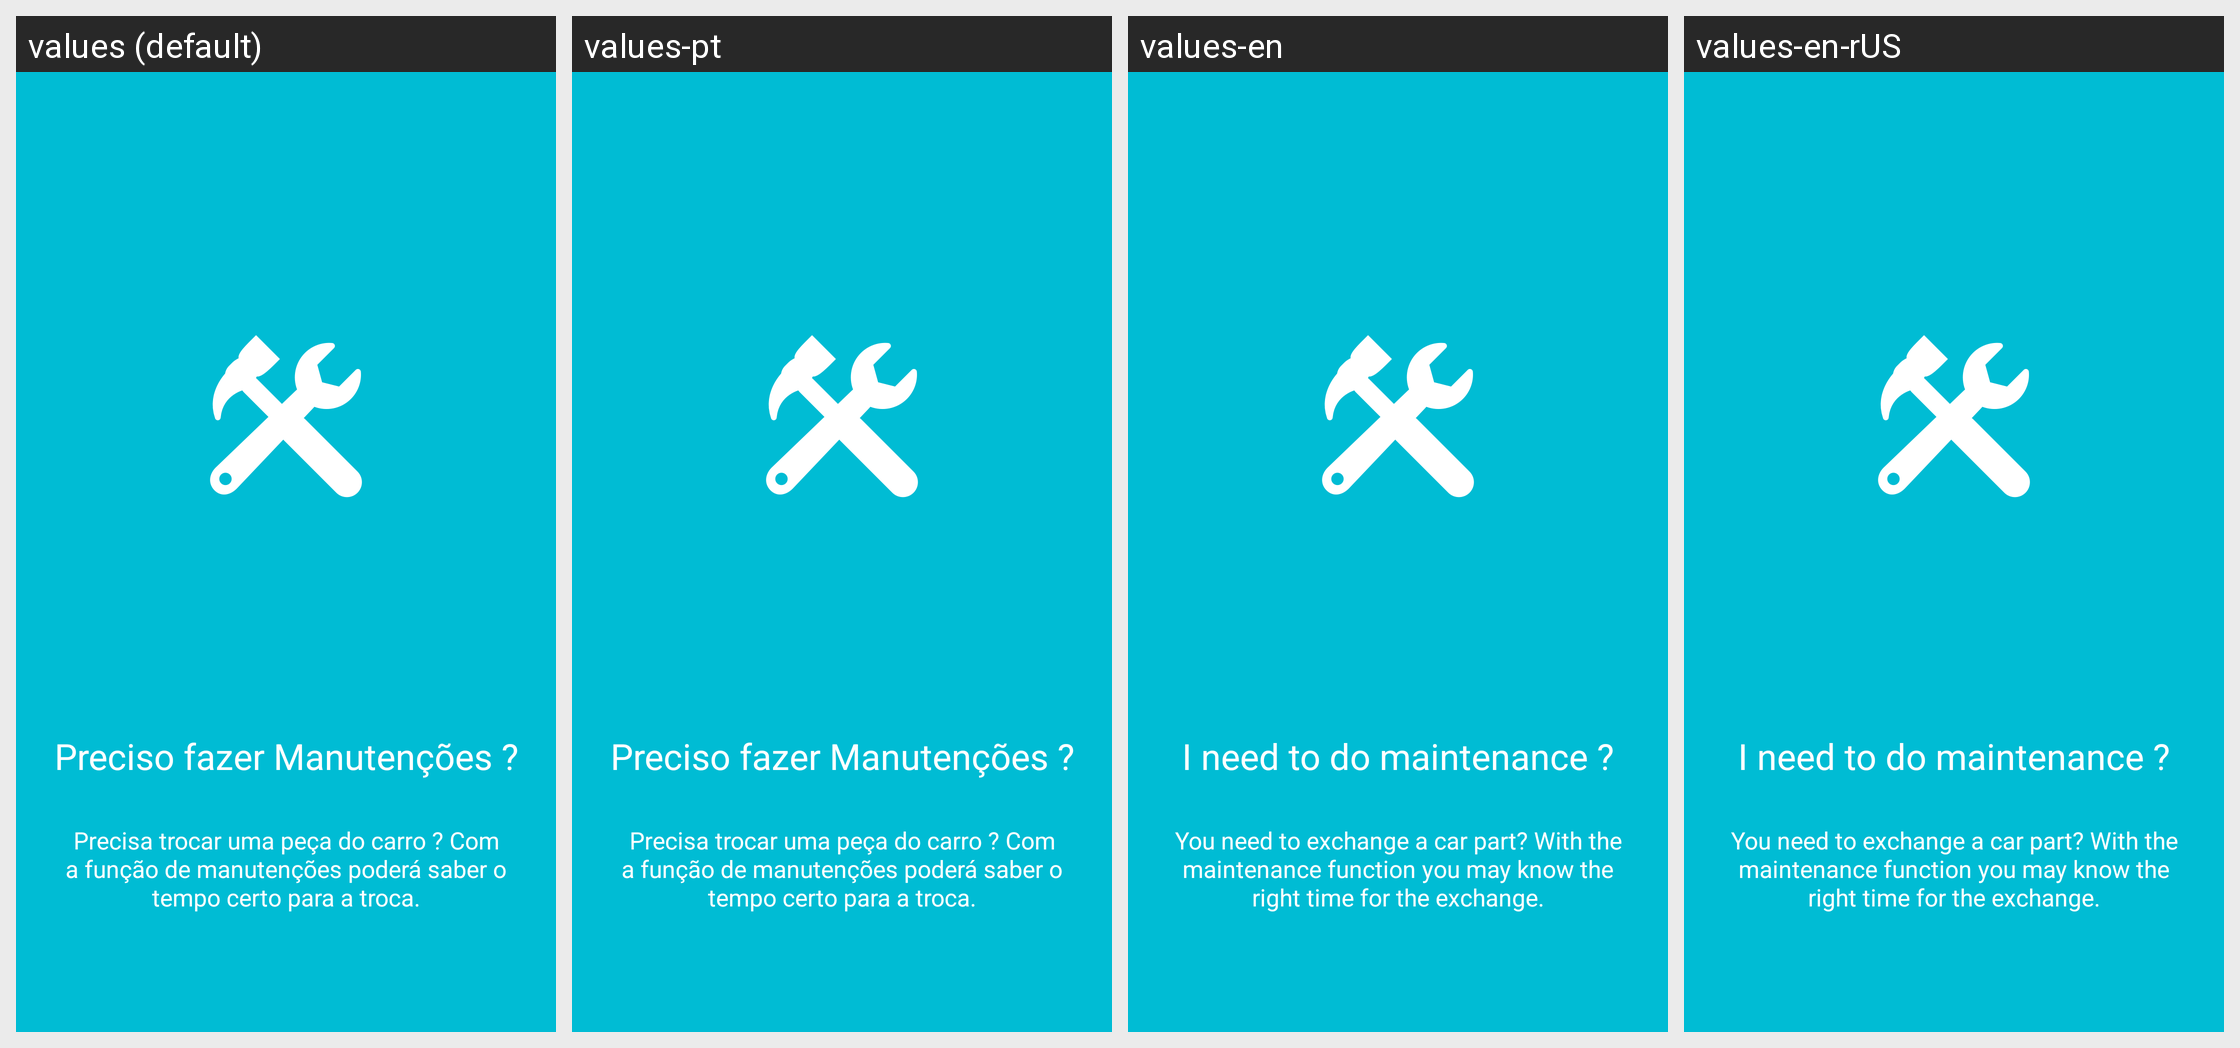

This grid shows one Android layout under several languages. Give, for every string resource on the screen, its name, the default text and each shown locale's text.
Android screen res/layout/fragment_screen4.xml rendered under 4 locales, left to right: values (default), values-pt, values-en, values-en-rUS. Device: Nexus 5 (rendered at 1080×1920; each locale shown at half size, 540×960, under a caption strip naming it); theme Theme.MaterialComponents.DayNight.NoActionBar.
Other locales in the repository, not shown: values-es, values-es-rES, values-es-rUS.
Strings drawn on this screen, with the default value and each locale's value (text and hints the layout hard-codes, and strings that could not be matched under every locale, appear in the picture but are not listed):

screen4_title
  values: Preciso fazer Manutenções ?
  values-pt: Preciso fazer Manutenções ?
  values-en: I need to do maintenance ?
  values-en-rUS: I need to do maintenance ?

screen4_desc
  values: Precisa trocar uma peça do carro ? Com a função de manutenções poderá saber o tempo certo para a troca.
  values-pt: Precisa trocar uma peça do carro ? Com a função de manutenções poderá saber o tempo certo para a troca.
  values-en: You need to exchange a car part? With the maintenance function you may know the right time for the exchange.
  values-en-rUS: You need to exchange a car part? With the maintenance function you may know the right time for the exchange.
